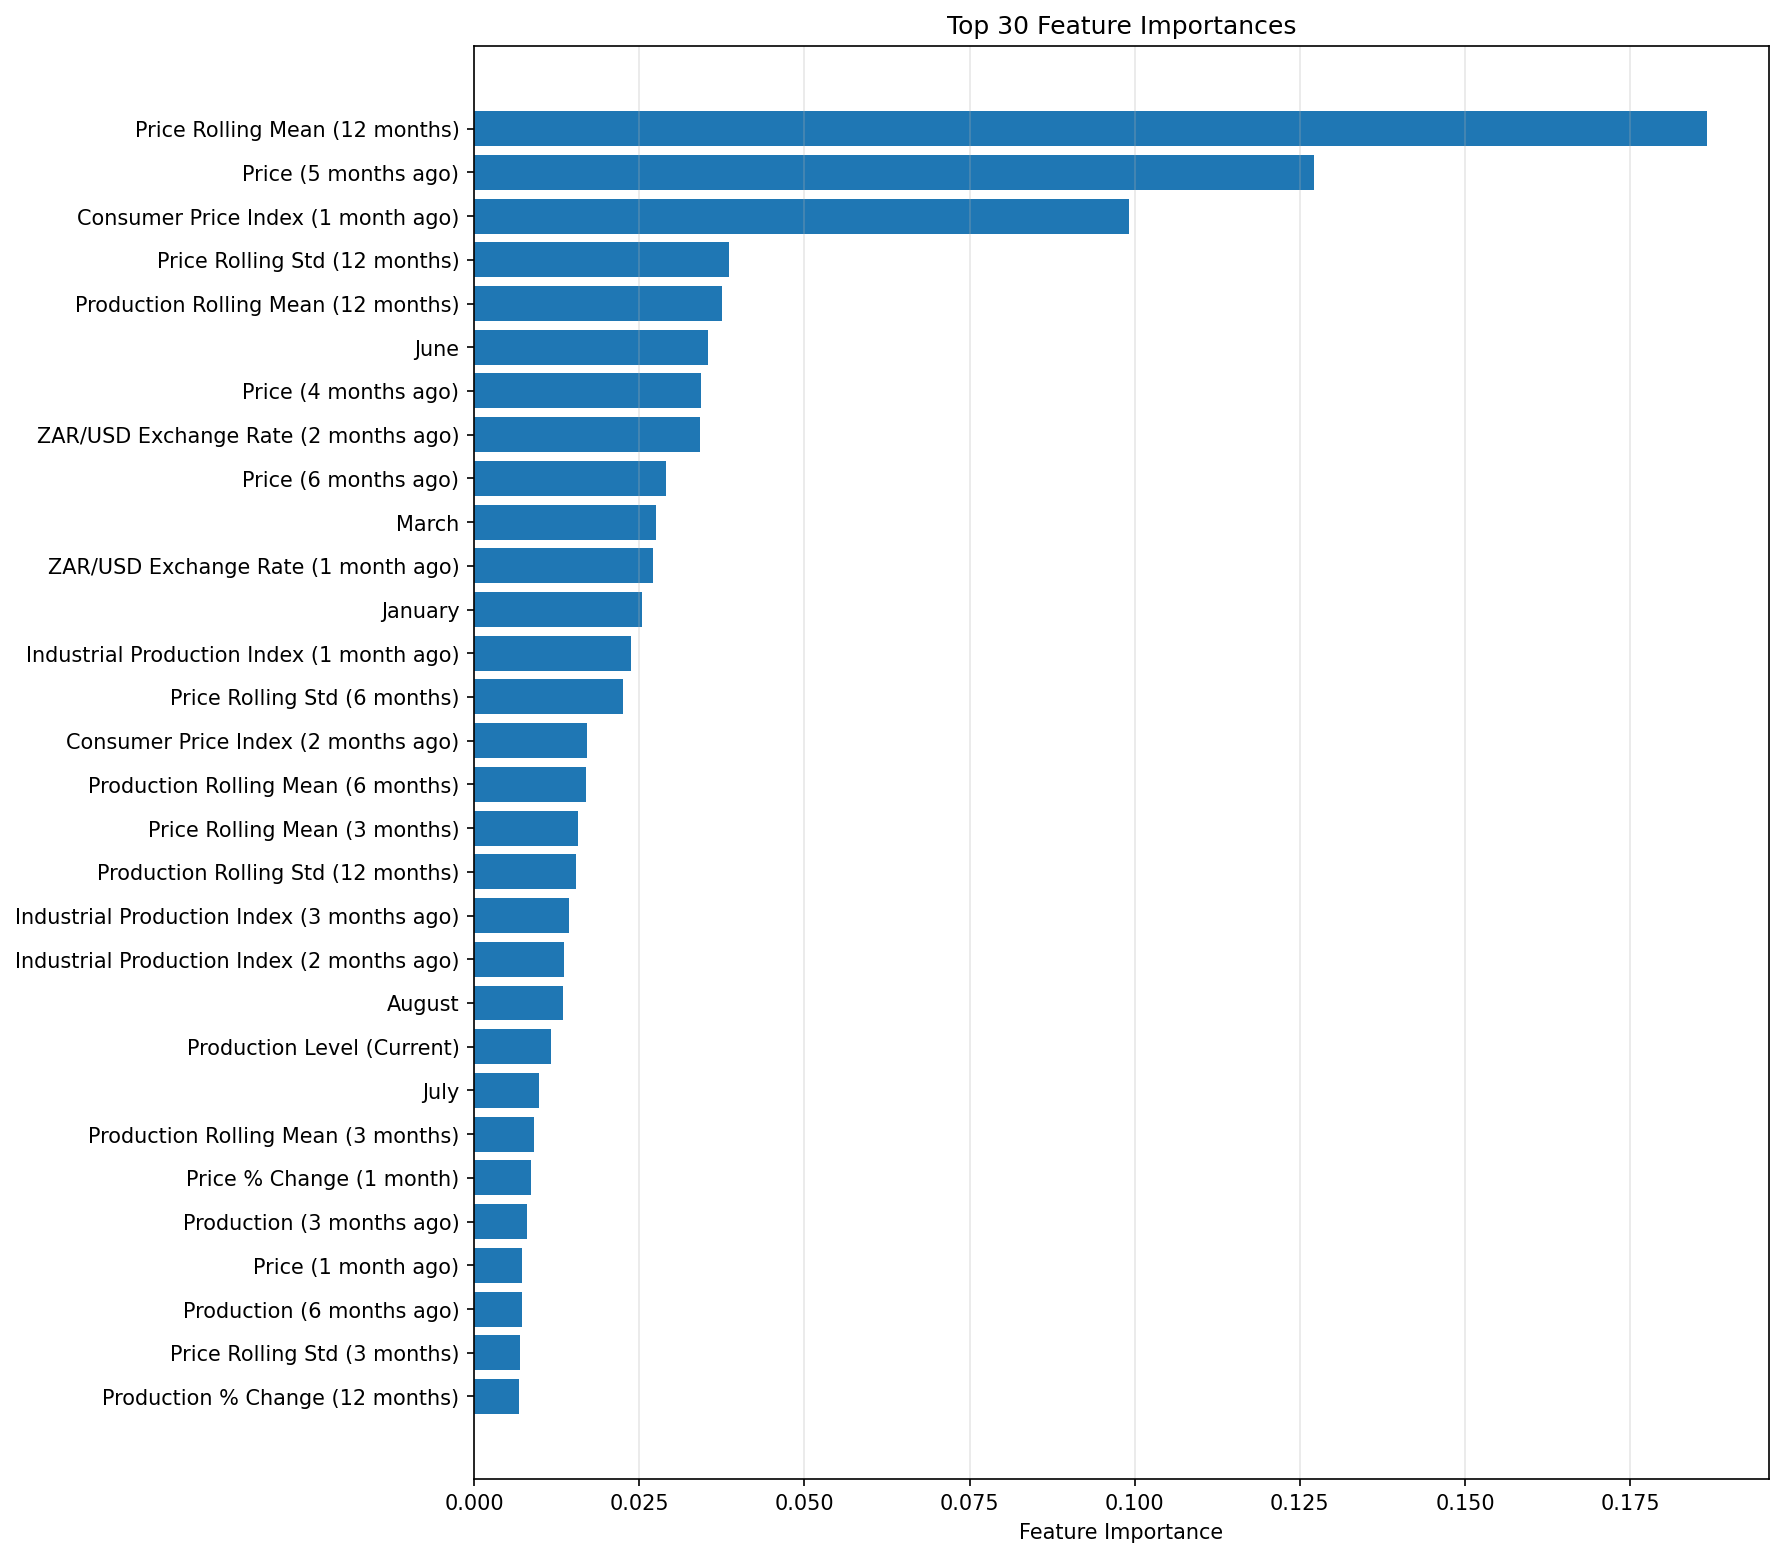

The table this chart was drawn from, first rows:
feature, importance
price_roll_mean_12, 0.1866
price_lag_5, 0.1272
cpi_lag_1, 0.09915
price_roll_std_12, 0.03866
y_roll_mean_12, 0.03759
month_6, 0.03537
price_lag_4, 0.03442
exrate_zar_usd_lag_2, 0.03426
price_lag_6, 0.02899
month_3, 0.02747
exrate_zar_usd_lag_1, 0.02716
month_1, 0.0254
industrial_production_index_lag_1, 0.02378
price_roll_std_6, 0.02249
cpi_lag_2, 0.01709
y_roll_mean_6, 0.01691
price_roll_mean_3, 0.01566
y_roll_std_12, 0.01535
industrial_production_index_lag_3, 0.01439
industrial_production_index_lag_2, 0.01368
month_8, 0.0135
y_level, 0.01157
month_7, 0.009753
y_roll_mean_3, 0.009009
price_pct_change_1, 0.008582
y_lag_3, 0.007948
price_lag_1, 0.007276
y_lag_6, 0.007216
price_roll_std_3, 0.007017
y_pct_change_12, 0.006832
